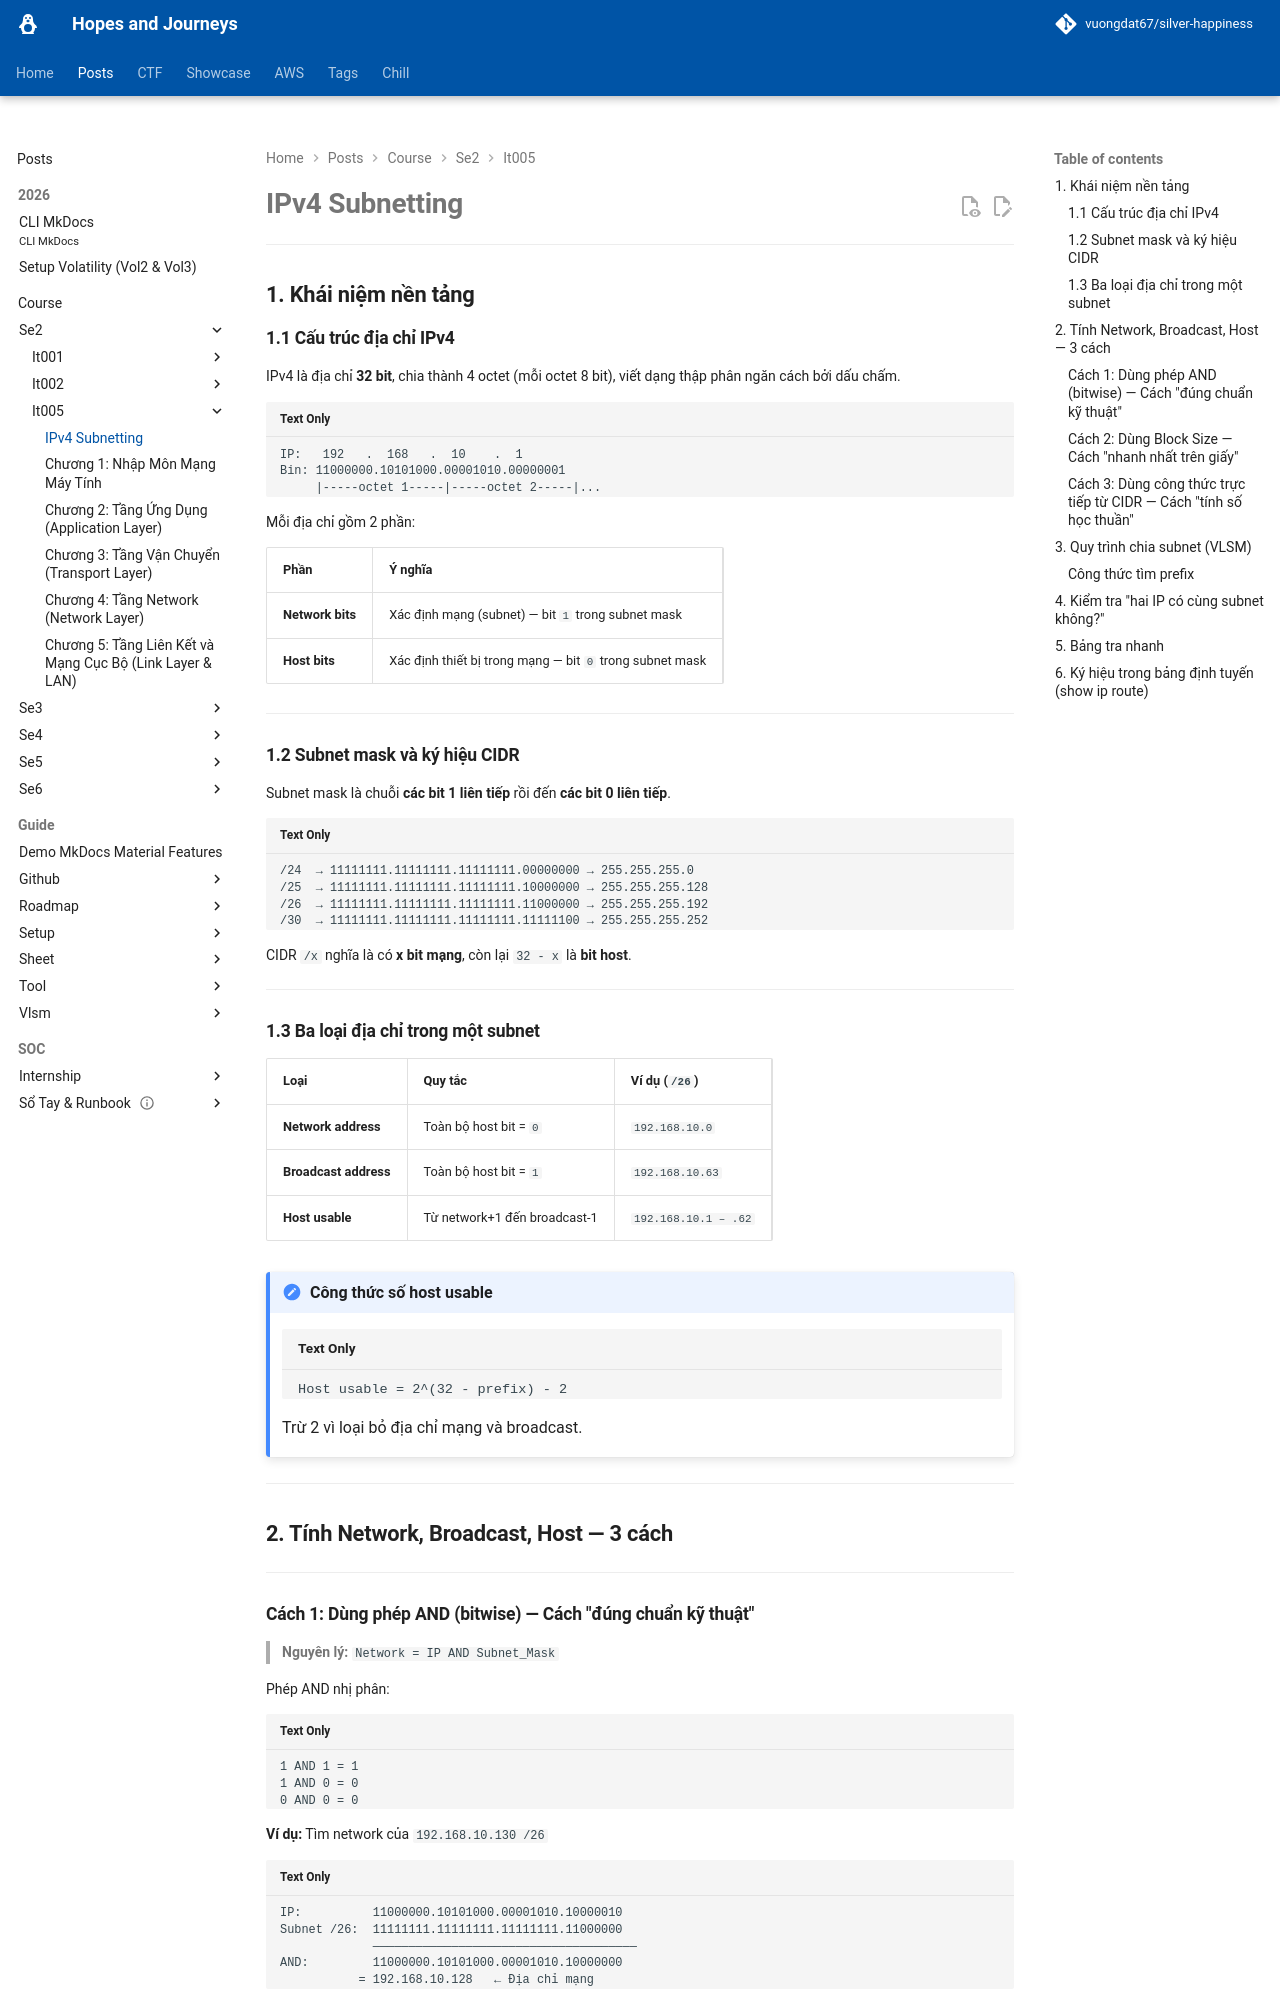

repository: vuongdat67/silver-happiness · page: posts/course/se2/it005/Ipv4/index.html · generator: mkdocs

# IPv4 Subnetting 

---

## 1. Khái niệm nền tảng

### 1.1 Cấu trúc địa chỉ IPv4

IPv4 là địa chỉ **32 bit**, chia thành 4 octet (mỗi octet 8 bit), viết dạng thập phân ngăn cách bởi dấu chấm.

```
IP:   192   .  168   .  10    .  1
Bin: 11000000.10101000.00001010.00000001
     |-----octet 1-----|-----octet 2-----|...
```

Mỗi địa chỉ gồm 2 phần:

| Phần | Ý nghĩa |
|------|---------|
| **Network bits** | Xác định mạng (subnet) — bit `1` trong subnet mask |
| **Host bits** | Xác định thiết bị trong mạng — bit `0` trong subnet mask |

---

### 1.2 Subnet mask và ký hiệu CIDR

Subnet mask là chuỗi **các bit 1 liên tiếp** rồi đến **các bit 0 liên tiếp**.

```
/24  → 11111111.11111111.11111111.00000000 → 255.255.255.0
/25  → 11111111.11111111.11111111.10000000 → 255.255.255.128
/26  → 11111111.11111111.11111111.11000000 → 255.255.255.192
/30  → 11111111.11111111.11111111.11111100 → 255.255.255.252
```

CIDR `/x` nghĩa là có **x bit mạng**, còn lại `32 - x` là **bit host**.

---

### 1.3 Ba loại địa chỉ trong một subnet

| Loại | Quy tắc | Ví dụ (`/26`) |
|------|---------|---------------|
| **Network address** | Toàn bộ host bit = `0` | `192.168.10.0` |
| **Broadcast address** | Toàn bộ host bit = `1` | `192.168.10.63` |
| **Host usable** | Từ network+1 đến broadcast-1 | `192.168.10.1 – .62` |

!!! formula "Công thức số host usable"
    ```
    Host usable = 2^(32 - prefix) - 2
    ```
    Trừ 2 vì loại bỏ địa chỉ mạng và broadcast.

---

## 2. Tính Network, Broadcast, Host — 3 cách

---
